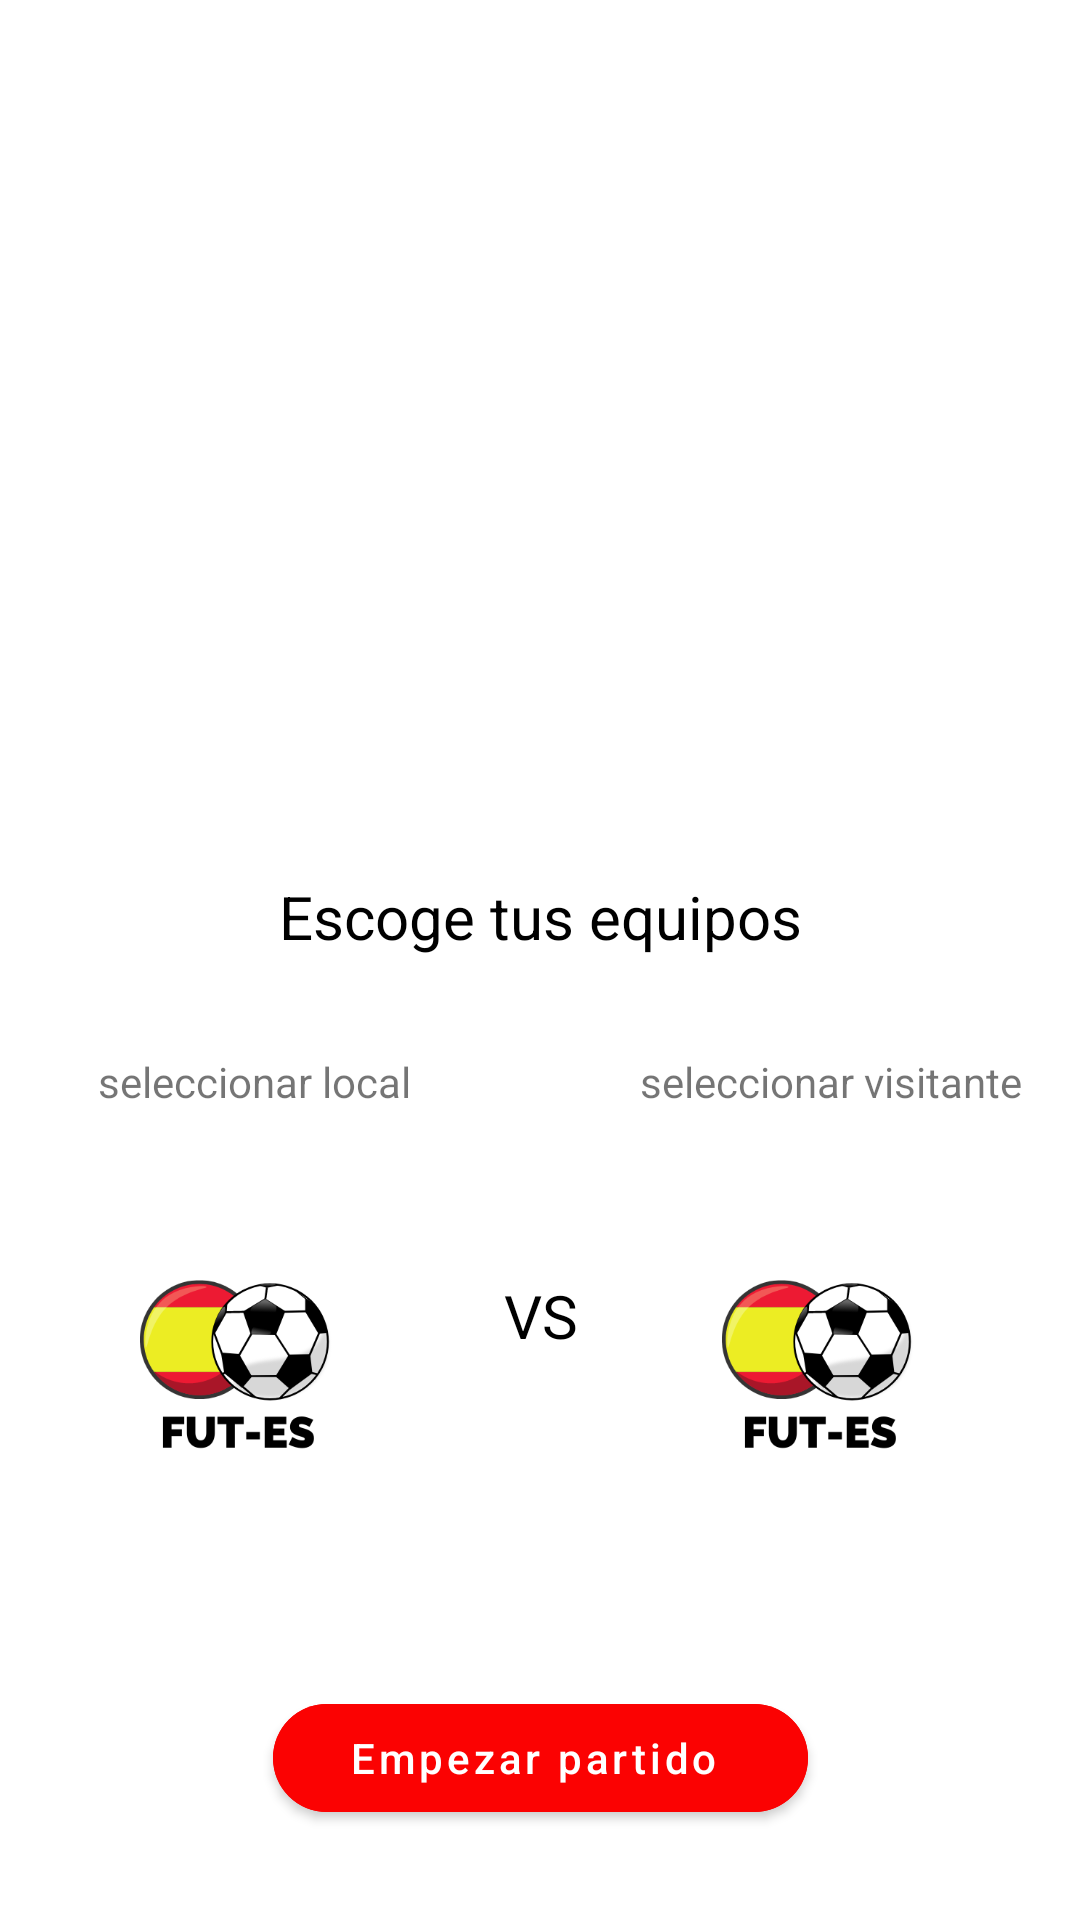

Android layout source for this screen:
<!-- AndroidManifest.xml: application theme Theme.PFC -->
<!-- res/layout/fragment_nuevo_partido.xml -->
<?xml version="1.0" encoding="utf-8"?>
<androidx.constraintlayout.widget.ConstraintLayout xmlns:android="http://schemas.android.com/apk/res/android"
    xmlns:app="http://schemas.android.com/apk/res-auto"
    xmlns:tools="http://schemas.android.com/tools"
    android:layout_width="match_parent"
    android:layout_height="match_parent"
    android:background="@color/white"
    tools:context=".ui.partidos.nuevo_partido.NuevoPartido"
    android:id="@+id/main_container">

    <com.google.android.material.appbar.MaterialToolbar
        android:id="@+id/toolbar"
        android:layout_width="match_parent"
        android:layout_height="wrap_content"
        android:background="@android:color/transparent"
        tools:ignore="MissingConstraints"
        app:navigationIcon="@drawable/ic_baseline_arrow_back_24"/>

    <ImageView
        android:id="@+id/logo"
        android:layout_width="238dp"
        android:layout_height="212dp"
        app:layout_constraintEnd_toEndOf="parent"
        app:layout_constraintStart_toStartOf="parent"
        app:layout_constraintTop_toBottomOf="@+id/toolbar" />

    <ImageView
        android:id="@+id/selectedLocal"
        android:layout_width="121dp"
        android:layout_height="121dp"
        android:layout_marginTop="16dp"
        android:src="@drawable/logo3"
        app:layout_constraintEnd_toEndOf="@+id/etLocal"
        app:layout_constraintStart_toStartOf="@+id/etLocal"
        app:layout_constraintTop_toBottomOf="@+id/etLocal" />

    <ImageView
        android:id="@+id/selectedVisitante"
        android:layout_width="121dp"
        android:layout_height="121dp"
        android:layout_marginTop="16dp"
        android:src="@drawable/logo3"
        app:layout_constraintEnd_toEndOf="@+id/etVisitante"
        app:layout_constraintStart_toStartOf="@+id/etVisitante"
        app:layout_constraintTop_toBottomOf="@+id/etVisitante" />

    <TextView
        android:id="@+id/textView"
        android:layout_width="wrap_content"
        android:layout_height="wrap_content"
        android:text="VS"
        android:textColor="#000000"
        android:textSize="20sp"
        app:layout_constraintBottom_toBottomOf="@+id/selectedVisitante"
        app:layout_constraintEnd_toStartOf="@+id/selectedVisitante"
        app:layout_constraintStart_toEndOf="@+id/selectedLocal"
        app:layout_constraintTop_toBottomOf="@+id/etVisitante"
        tools:ignore="UnknownId" />

    <com.google.android.material.button.MaterialButton
        android:id="@+id/empezar"
        android:layout_width="wrap_content"
        android:layout_height="wrap_content"
        android:layout_marginTop="110dp"
        android:backgroundTint="#FB0202"
        android:paddingLeft="25dp"
        android:paddingRight="30dp"
        android:text="Empezar partido"
        android:textAllCaps="false"
        app:cornerRadius="25dp"
        app:layout_constraintEnd_toEndOf="parent"
        app:layout_constraintStart_toStartOf="parent"
        app:layout_constraintTop_toBottomOf="@+id/textView" />

    <TextView
        android:id="@+id/etLocal"
        android:layout_width="150dp"
        android:layout_height="wrap_content"
        android:layout_marginStart="8dp"
        android:layout_marginTop="32dp"
        android:clickable="true"
        android:text=" seleccionar local"
        android:textAlignment="center"
        app:layout_constraintStart_toStartOf="parent"
        app:layout_constraintTop_toBottomOf="@+id/textView2" />

    <TextView
        android:id="@+id/etVisitante"
        android:layout_width="150dp"
        android:layout_height="wrap_content"
        android:layout_marginTop="32dp"
        android:layout_marginEnd="8dp"
        android:clickable="true"
        android:text="seleccionar visitante"
        android:textAlignment="center"
        app:layout_constraintEnd_toEndOf="parent"
        app:layout_constraintTop_toBottomOf="@+id/textView2" />

    <TextView
        android:id="@+id/tvError"
        android:layout_width="wrap_content"
        android:layout_height="wrap_content"
        android:textColor="@android:color/holo_red_light"
        android:layout_marginTop="16dp"
        app:layout_constraintEnd_toEndOf="parent"
        app:layout_constraintStart_toStartOf="parent"
        app:layout_constraintTop_toBottomOf="@+id/empezar" />

    <TextView
        android:id="@+id/textView2"
        android:layout_width="wrap_content"
        android:layout_height="wrap_content"
        android:layout_marginTop="24dp"
        android:text="Escoge tus equipos"
        android:textColor="#000000"
        android:textSize="20sp"
        app:layout_constraintEnd_toEndOf="parent"
        app:layout_constraintStart_toStartOf="parent"
        app:layout_constraintTop_toBottomOf="@+id/logo" />

</androidx.constraintlayout.widget.ConstraintLayout>
<!-- resources referenced by this layout -->
<resources>
  <color name="white">#FFFFFF</color>
  <!-- drawable logo3: png bitmap (drawable, 23713 bytes) -->
  <style name="Theme.PFC" parent="Theme.MaterialComponents.DayNight.NoActionBar">
          
          <item name="colorPrimary">@color/verde</item>
          <item name="colorPrimaryVariant">@color/purple_700</item>
          <item name="colorOnPrimary">@color/white</item>
          
          <item name="colorSecondary">@color/teal_200</item>
          <item name="colorSecondaryVariant">@color/teal_700</item>
          <item name="colorOnSecondary">@color/black</item>
          
          <item name="android:statusBarColor">?attr/colorPrimary</item>
          <item name="actionMenuTextColor">@color/white</item>
          <item name="android:actionMenuTextColor">@color/white</item>
          
      </style>
  <color name="verde">#48BA4D</color>
  <color name="purple_700">#FF3700B3</color>
  <color name="teal_200">#FF03DAC5</color>
  <color name="teal_700">#FF018786</color>
  <color name="black">#FF000000</color>
</resources>
